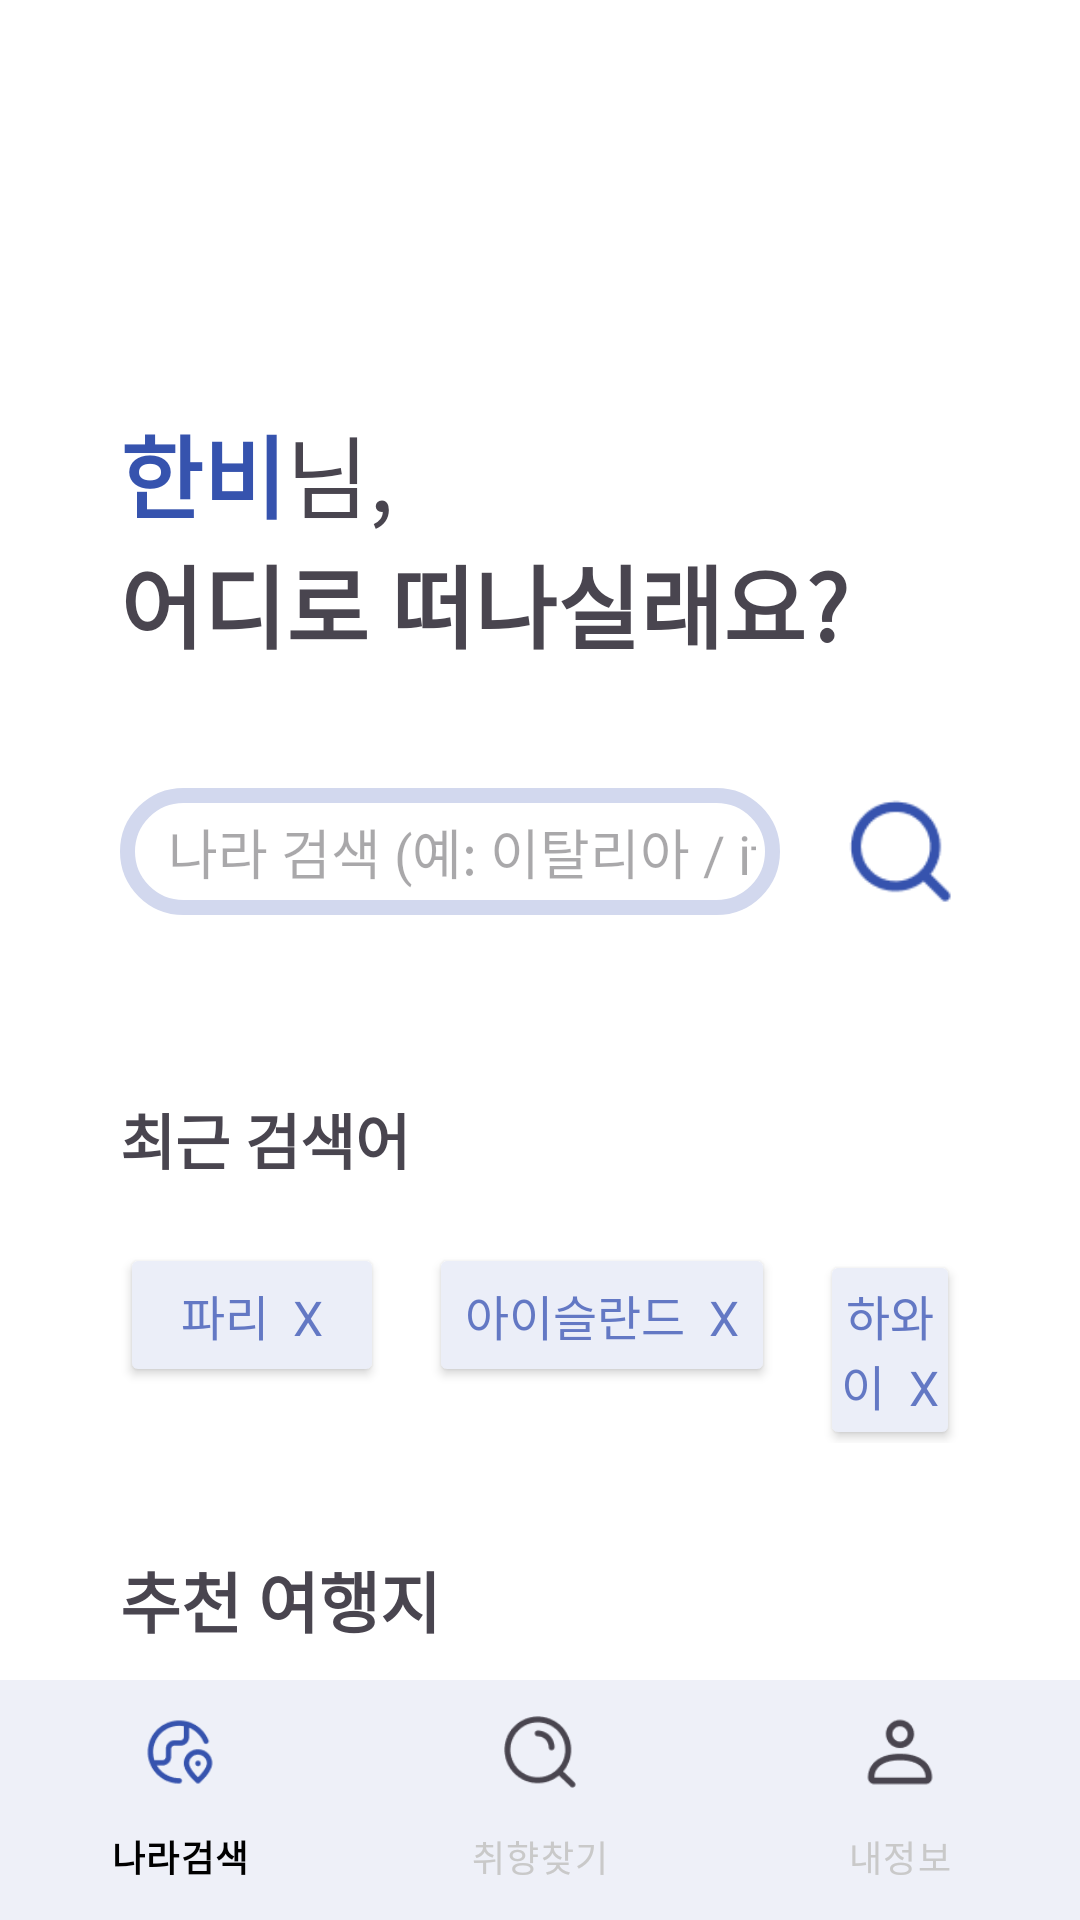

Here is an Android app screen rendered from its layout file. Give the layout XML and the strings, colors and styles it references.
<!-- AndroidManifest.xml: application theme Theme.Travel -->
<!-- res/layout/activity_search.xml -->
<?xml version="1.0" encoding="utf-8"?>
<LinearLayout xmlns:android="http://schemas.android.com/apk/res/android"
    xmlns:app="http://schemas.android.com/apk/res-auto"
    android:orientation="vertical"
    android:layout_width="match_parent"
    android:layout_height="match_parent"
    android:background="@color/white">
    <androidx.core.widget.NestedScrollView
        android:layout_width="match_parent"
        android:layout_height="0dp"
        android:layout_weight="1"
        android:layout_marginTop="120dp"
        android:layout_marginLeft="24dp"
        android:layout_marginRight="24dp">

    <LinearLayout
        android:layout_width="match_parent"
        android:layout_height="wrap_content"
        android:orientation="vertical"
        android:padding="16dp">
        <LinearLayout
            android:layout_width="wrap_content"
            android:layout_height="wrap_content"
            android:orientation="horizontal">
            <TextView
                android:id="@+id/name1"
                android:layout_width="wrap_content"
                android:layout_height="wrap_content"
                android:text="한비"
                android:textSize="30sp"
                android:textColor="#3653AE"
                android:padding="0dp"
                android:includeFontPadding="false"
                android:textStyle="bold"/>
            <TextView
                android:id="@+id/name2"
                android:layout_width="wrap_content"
                android:layout_height="wrap_content"
                android:text="님,"
                android:padding="0dp"
                android:includeFontPadding="false"
                android:textSize="30sp" />
        </LinearLayout>

        <TextView
            android:id="@+id/travel"
            android:layout_width="wrap_content"
            android:layout_height="wrap_content"
            android:text="어디로 떠나실래요?"
            android:padding="0dp"
            android:includeFontPadding="false"
            android:textSize="30sp"
            android:textStyle="bold" />

        
        <LinearLayout
            android:id="@+id/searchRow"
            android:layout_width="match_parent"
            android:layout_height="wrap_content"
            android:orientation="horizontal"
            android:layout_marginTop="40dp"
            android:layout_marginBottom="60dp">

            <EditText
                android:id="@+id/etSearchCountry"
                android:layout_width="0dp"
                android:layout_height="wrap_content"
                android:layout_weight="1"
                android:hint="나라 검색 (예: 이탈리아 / italy)"
                android:imeOptions="actionSearch"
                android:inputType="text"
                android:singleLine="true"
                android:background="@drawable/custom_edittext_bg"/>

            <ImageView
                android:id="@+id/btnSearchCountry"
                android:layout_width="40dp"
                android:layout_height="40dp"
                android:layout_gravity="center"
                android:layout_marginLeft="20dp"
                android:src="@drawable/icon"/>

        </LinearLayout>
        <TextView
            android:layout_width="wrap_content"
            android:layout_height="wrap_content"
            android:text="최근 검색어"
            android:textStyle="bold"
            android:textSize="20sp"
            android:layout_marginBottom="20dp"/>

        <LinearLayout
            android:layout_width="match_parent"
            android:layout_height="wrap_content"
            android:orientation="horizontal"
            android:layout_marginBottom="20dp">
            <androidx.appcompat.widget.AppCompatButton
                android:layout_width="wrap_content"
                android:layout_height="wrap_content"
                android:text="파리  X"
                android:backgroundTint="#EBEEF8"
                android:textColor="#6378C4"
                android:padding="0dp"
                android:includeFontPadding="false"
                android:textSize="16sp" />

            <androidx.appcompat.widget.AppCompatButton
                android:layout_width="wrap_content"
                android:layout_height="wrap_content"
                android:text="아이슬란드  X"
                android:backgroundTint="#EBEEF8"
                android:textColor="#6378C4"
                android:textSize="16sp"
                android:layout_marginLeft="15dp"
                android:layout_marginRight="15dp" />

            <androidx.appcompat.widget.AppCompatButton
                android:layout_width="wrap_content"
                android:layout_height="wrap_content"
                android:text="하와이  X"
                android:paddingLeft="5dp"
                android:paddingRight="5dp"
                android:includeFontPadding="false"
                android:backgroundTint="#EBEEF8"
                android:textColor="#6378C4"
                android:textSize="16sp"/>

        </LinearLayout>



        
        <TextView
            android:id="@+id/countryTitle"
            android:layout_width="match_parent"
            android:layout_height="wrap_content"
            android:text="추천 여행지"
            android:textSize="22sp"
            android:textStyle="bold"
            android:paddingTop="16dp"
            android:layout_marginBottom="20dp"/>

        <ImageView
            android:layout_width="match_parent"
            android:layout_height="80dp"
            android:layout_marginBottom="20dp"
            android:src="@drawable/live_quiz" />

        <ImageView
            android:layout_width="match_parent"
            android:layout_height="80dp"
            android:src="@drawable/live_quiz2"/>


    </LinearLayout>
    </androidx.core.widget.NestedScrollView>

    <com.google.android.material.bottomnavigation.BottomNavigationView
        android:id="@+id/bottomNav"
        android:layout_width="match_parent"
        android:layout_height="wrap_content"
        android:layout_gravity="bottom"
        app:menu="@menu/menu_bottom_three"
        app:itemIconTint="@null"
        app:itemTextColor="@color/bnv_text_color"

        app:itemRippleColor="@android:color/transparent"
        app:itemBackground="@android:color/transparent"
        android:background="@color/white"
        app:itemActiveIndicatorStyle="@style/NoActiveIndicator"/>


</LinearLayout>
<!-- resources referenced by this layout -->
<resources>
  <color name="white">#FFFFFF</color>
  <!-- drawable custom_edittext_bg (drawable) -->
  <?xml version="1.0" encoding="utf-8"?>
  <shape xmlns:android="http://schemas.android.com/apk/res/android"
      android:shape="rectangle">
      <solid android:color="@android:color/white"/>
      <stroke android:width="5dp" android:color="#D2D8EE"/>
      <corners android:radius="20dp"/>
      <padding android:left="16dp" android:top="8dp"
          android:right="8dp" android:bottom="8dp"/>
  </shape>
  <!-- drawable icon: png bitmap (drawable, 1474 bytes) -->
  <!-- drawable live_quiz: png bitmap (drawable, 51724 bytes) -->
  <!-- drawable live_quiz2: png bitmap (drawable, 48490 bytes) -->
  <style name="NoActiveIndicator">
          <item name="android:color">@android:color/transparent</item>
          <item name="android:background">@android:color/transparent</item>
      </style>
  <style name="Theme.Travel" parent="Base.Theme.Travel" />
  <style name="Base.Theme.Travel" parent="Theme.Material3.DayNight.NoActionBar">
          <item name="fontFamily">@font/noto_sans_kr</item>
  
          <item name="colorPrimary">#3653AE</item>
          <item name="colorOnPrimary">#EBEEF8</item>
          <item name="colorPrimaryContainer">@color/neutral_light_gray</item>
          <item name="colorOnPrimaryContainer">@color/neutral_black</item>
  
          <item name="colorSecondary">@color/neutral_gray</item>
          <item name="colorOnSecondary">@color/neutral_white</item>
  
          <item name="colorSurface">@color/neutral_white</item>
          <item name="colorOnSurface">@color/neutral_black</item>
          <item name="colorOutline">@color/neutral_gray</item>
  
          
          <item name="colorControlHighlight">@color/transparent</item>
  
          
          <item name="android:statusBarColor">@color/neutral_white</item>
          <item name="android:windowLightStatusBar">true</item>
          <item name="android:navigationBarColor">@color/neutral_white</item>
      </style>
  <color name="neutral_light_gray">#E0E0E0</color>
  <color name="neutral_black">#000000</color>
  <color name="neutral_gray">#9E9E9E</color>
  <color name="neutral_white">#FFFFFF</color>
  <color name="transparent">#00000000</color>
</resources>
